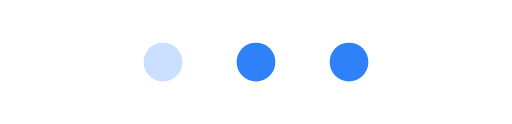
t = 0.00 s
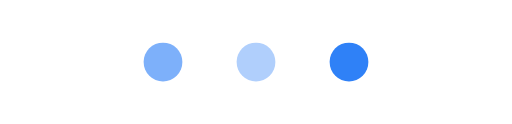
t = 0.30 s
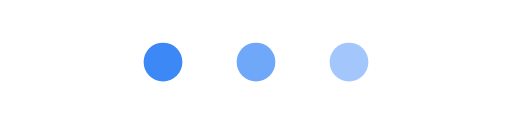
t = 0.55 s
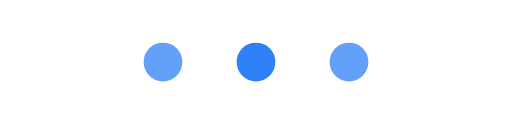
t = 0.80 s
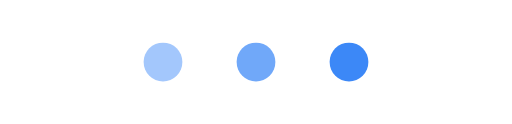
t = 1.05 s
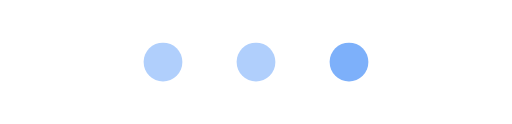
t = 1.30 s

The animated SVG that drew these frames (rendered in a browser with its animation timeline set to each time). Animation: 3 SMIL elements (animate=3); one cycle of 1.60 s, repeats indefinitely.

<svg xmlns="http://www.w3.org/2000/svg" viewBox="0 0 132 32" role="img" aria-labelledby="title desc">
  <title id="title">Loading animation</title>
  <desc id="desc">Three blue dots that pulse in sequence.</desc>
  <g fill="#2f81f7">
    <circle cx="42" cy="16" r="5"><animate attributeName="opacity" values=".25;1;.25" dur="1.2s" repeatCount="indefinite"/></circle>
    <circle cx="66" cy="16" r="5"><animate attributeName="opacity" values=".25;1;.25" dur="1.2s" begin=".2s" repeatCount="indefinite"/></circle>
    <circle cx="90" cy="16" r="5"><animate attributeName="opacity" values=".25;1;.25" dur="1.2s" begin=".4s" repeatCount="indefinite"/></circle>
  </g>
</svg>
